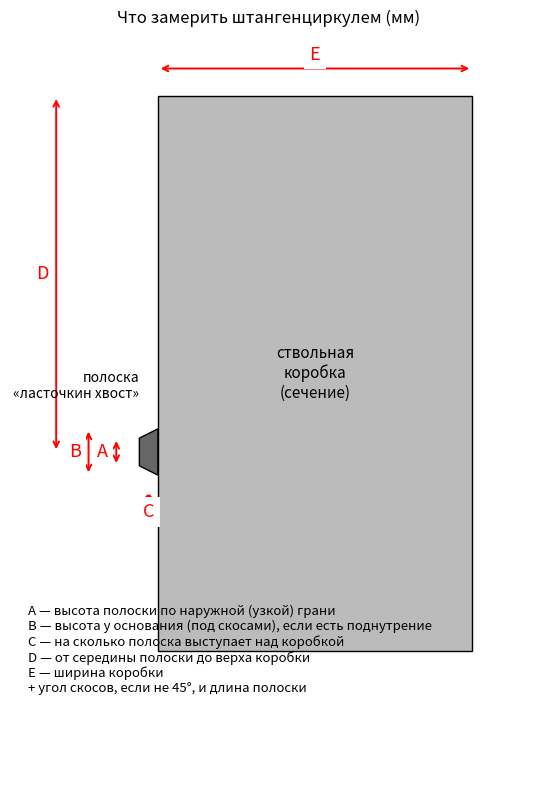

Generate this figure with matplotlib: (Note: this script raises an exception after producing the figure.)
import matplotlib
matplotlib.use("Agg")
import matplotlib.pyplot as plt
from matplotlib.patches import Polygon, Rectangle
fig, ax = plt.subplots(figsize=(7, 8))
# receiver (section), rail strip on the left side
ax.add_patch(Rectangle((0, 0), 34, 60, fc="#bbb", ec="k"))
strip = Polygon([(0, 24), (-2, 23), (-2, 20), (0, 19)], closed=True, fc="#666", ec="k")
ax.add_patch(strip)
def dim(x0, y0, x1, y1, txt, off=(0, 0)):
    ax.annotate("", (x0, y0), (x1, y1), arrowprops=dict(arrowstyle="<->", color="red", lw=1.4))
    ax.text((x0 + x1) / 2 + off[0], (y0 + y1) / 2 + off[1], txt, color="red", fontsize=13, ha="center", va="center",
            bbox=dict(fc="white", ec="none"))
dim(-4.5, 20, -4.5, 23, "A", (-1.5, 0))     # face height
dim(-7.5, 19, -7.5, 24, "B", (-1.5, 0))     # base height
dim(-2, 16.5, 0, 16.5, "C", (0, -1.5))      # protrusion
dim(-11, 21.5, -11, 60, "D", (-1.5, 0))     # to receiver top
dim(0, 63, 34, 63, "E", (0, 1.5))           # receiver width
ax.text(17, 30, "ствольная\nкоробка\n(сечение)", ha="center", va="center", fontsize=11)
ax.text(-2, 27, "полоска\n«ласточкин хвост»", ha="right", va="bottom", fontsize=10)
ax.text(-14, 5, "A — высота полоски по наружной (узкой) грани\n"
                "B — высота у основания (под скосами), если есть поднутрение\n"
                "C — на сколько полоска выступает над коробкой\n"
                "D — от середины полоски до верха коробки\n"
                "E — ширина коробки\n"
                "+ угол скосов, если не 45°, и длина полоски",
        fontsize=9.5, va="top", ha="left")
ax.set_xlim(-16, 40); ax.set_ylim(-14, 67); ax.set_aspect("equal"); ax.axis("off")
ax.set_title("Что замерить штангенциркулем (мм)")
plt.tight_layout(); plt.savefig("ref/measure.png", dpi=110)
